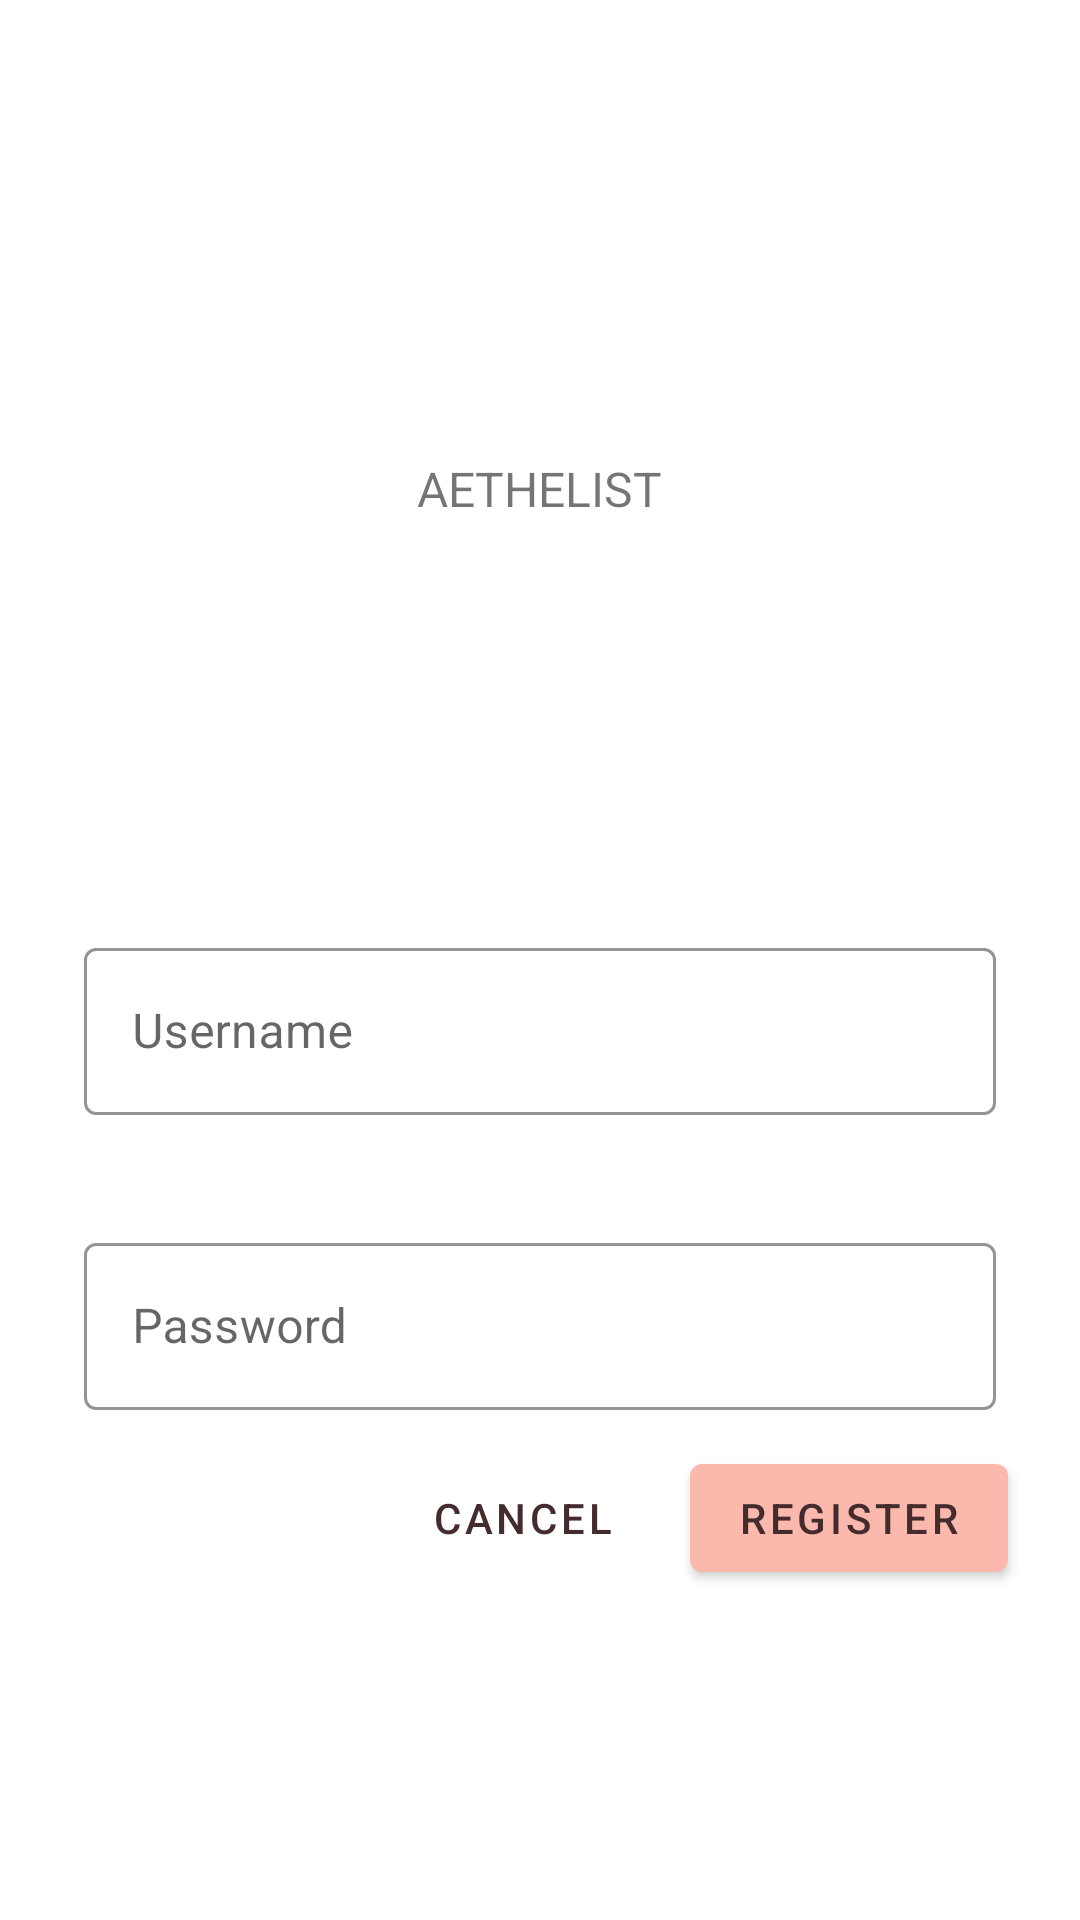

This screen was rendered from an Android layout file. Write that file and the resources it references.
<!-- AndroidManifest.xml: application theme Theme.Shrine -->
<!-- res/layout/activity_register.xml -->
<?xml version="1.0" encoding="utf-8"?>
<ScrollView xmlns:android="http://schemas.android.com/apk/res/android"
    xmlns:app="http://schemas.android.com/apk/res-auto"
    xmlns:tools="http://schemas.android.com/tools"
    android:layout_width="match_parent"
    android:layout_height="match_parent"
    tools:context=".activity.LoginActivity">
    <LinearLayout
        android:layout_width="match_parent"
        android:layout_height="wrap_content"
        android:clipChildren="false"
        android:clipToPadding="false"
        android:orientation="vertical"
        android:padding="24dp"
        android:paddingTop="16dp">

        <ImageView
            android:tint="?android:attr/textColorPrimary"
            android:layout_width="64dp"
            android:layout_height="64dp"
            android:layout_gravity="center_horizontal"
            android:layout_marginTop="48dp"
            android:layout_marginBottom="16dp"
            app:srcCompat="@drawable/shr_logo"
            tools:ignore="VectorDrawableCompat" />

        <TextView
            android:layout_width="wrap_content"
            android:layout_height="wrap_content"
            android:layout_gravity="center_horizontal"
            android:layout_marginBottom="132dp"
            android:text="@string/shr_app_name"
            android:textAllCaps="true"
            android:textSize="16sp" />

        
        <com.google.android.material.textfield.TextInputLayout
            style="@style/Widget.Shrine.TextInputLayout"
            android:id="@+id/username_text_input_layout"
            android:layout_width="match_parent"
            android:layout_height="wrap_content"
            android:layout_margin="4dp"
            android:hint="@string/shr_hint_username"
            app:errorEnabled="true">

            <com.google.android.material.textfield.TextInputEditText
                android:layout_width="match_parent"
                android:layout_height="wrap_content"
                android:id="@+id/username_text_input"
                android:inputType="text"
                android:maxLines="1" />
        </com.google.android.material.textfield.TextInputLayout>

        <com.google.android.material.textfield.TextInputLayout
            style="@style/Widget.Shrine.TextInputLayout"
            android:id="@+id/password_text_input_layout"
            android:layout_width="match_parent"
            android:layout_height="wrap_content"
            android:layout_margin="4dp"
            android:hint="@string/shr_hint_password">

            <com.google.android.material.textfield.TextInputEditText
                android:id="@+id/password_edit_text"
                android:layout_width="match_parent"
                android:layout_height="wrap_content"
                android:inputType="textPassword"/>
        </com.google.android.material.textfield.TextInputLayout>
        
        <RelativeLayout
            android:layout_width="match_parent"
            android:layout_height="wrap_content">

            <com.google.android.material.button.MaterialButton
                android:id="@+id/register_next_button"
                style="@style/Widget.Shrine.Button"
                android:layout_width="wrap_content"
                android:layout_height="wrap_content"
                android:layout_alignParentEnd="true"
                android:layout_alignParentRight="true"
                android:text="Register" />
            
            <com.google.android.material.button.MaterialButton
                android:id="@+id/register_cancel_button"
                style="@style/Widget.Shrine.Button.TextButton"
                android:layout_width="wrap_content"
                android:layout_height="wrap_content"
                android:layout_marginEnd="12dp"
                android:layout_marginRight="12dp"
                android:layout_toStartOf="@id/register_next_button"
                android:layout_toLeftOf="@id/register_next_button"
                android:text="@string/shr_button_cancel" />
            <TextView
                android:id="@+id/wangjimima"
                android:layout_width="wrap_content"
                android:layout_height="wrap_content"
                android:text="返回登录"
                android:layout_alignParentRight="true"
                android:layout_below="@+id/next_button"
                android:layout_marginRight="12dp"
                android:layout_marginTop="2dp"
                android:paddingTop="5dp"/>
        </RelativeLayout>
    </LinearLayout>

</ScrollView>
<!-- resources referenced by this layout -->
<resources>
  <string name="shr_app_name">Aethelist</string>
  <string name="shr_button_cancel">Cancel</string>
  <string name="shr_hint_password">Password</string>
  <string name="shr_hint_username">Username</string>
  <style name="Widget.Shrine.Button" parent="Widget.MaterialComponents.Button">
          <item name="android:textColor">?android:attr/textColorPrimary</item>
          <item name="backgroundTint">?attr/colorPrimaryDark</item>
      </style>
  <style name="Widget.Shrine.Button.TextButton" parent="Widget.MaterialComponents.Button.TextButton">
          <item name="android:textColor">?android:attr/textColorPrimary</item>
      </style>
  <style name="Widget.Shrine.TextInputLayout" parent="Widget.MaterialComponents.TextInputLayout.OutlinedBox">
          <item name="hintTextAppearance">@style/TextAppearance.Shrine.TextInputLayout.HintText</item>
          <item name="hintTextColor">@color/textColorPrimary</item>
          <item name="android:paddingBottom">8dp</item>
          <item name="boxStrokeColor">@color/textInputOutlineColor</item>
      </style>
  <style name="Theme.Shrine" parent="Theme.MaterialComponents.Light.NoActionBar">
          
          <item name="colorPrimary">@color/colorPrimary</item>
          <item name="colorPrimaryDark">@color/colorPrimaryDark</item>
          <item name="colorAccent">@color/colorAccent</item>
          <item name="android:windowLightStatusBar" tools:targetApi="m">true</item>
          <item name="android:textColorPrimary">@color/textColorPrimary</item>
      </style>
  <style name="TextAppearance.Shrine.TextInputLayout.HintText" parent="TextAppearance.MaterialComponents.Subtitle2">
          <item name="android:textColor">?android:attr/textColorPrimary</item>
      </style>
  <color name="textColorPrimary">#442C2E</color>
  <color name="textInputOutlineColor">#FBB8AC</color>
  <color name="colorPrimary">#6200EE</color>
  <color name="colorPrimaryDark">#FBB8AC</color>
  <color name="colorAccent">#FEDBD0</color>
</resources>
